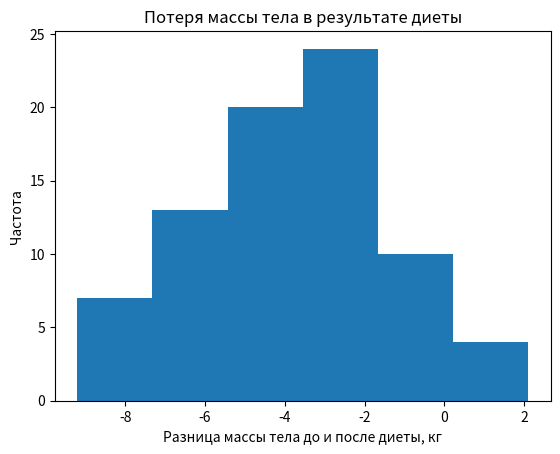

Generate this figure with matplotlib:
import numpy as np
diet_1 = np.array([-3.8, -6, -0.7, -2.9, -2.8, -2, -2, -8.5, -1.9, -3.1, -1.5, -3, -3.6, -0.9, 0.6, -1.1, -4.5, -4.1, -9, -2.4, -3.9, -3.5, -5.1, -3.5])
diet_2 = np.array([0, 0, 2.1, -2, -1.7, -4.3, -7, -0.6, -2.7, -3.6, -3, -2, -4.2, -4.7, -3.3, 0.5, -4.2, -2.4, -5.8, -3.5, -5.3, -1.7, -5.4, -6.1, -7.9, 1.4, -4.3])
diet_3 = np.array([-7, -5.6, -3.4, -6.8, -7.8, -5.4, -6.8, -7.2, -7, -7.3, -0.9, -7.6, -4.1, -6.3, -5, -2.5, -0.9, -3.5, -0.5, -2.8, -8.6, -4.5, -2.8, -4.1, -5.3, -9.2, -6.1])

%matplotlib inline
import matplotlib.pyplot as plt

data = np.concatenate((diet_1, diet_2, diet_3))
n, bin, patches = plt.hist(data, bins=6)
plt.title('Потеря массы тела в результате диеты')
plt.xlabel('Разница массы тела до и после диеты, кг')
plt.ylabel('Частота')
plt.show()

from scipy import stats
stats.shapiro(data)

# ShapiroResult(statistic=0.9899080991744995, pvalue=0.8019816875457764)

print(len(diet_1))
print(len(diet_2))
print(len(diet_3))

# 24
# 27
# 27

stats.bartlett(diet_1, diet_2, diet_3)

# BartlettResult(statistic=0.337454630479139, pvalue=0.8447392194944549)

stats.f_oneway(diet_1, diet_2, diet_3)

# F_onewayResult(statistic=6.1974474531653545, pvalue=0.0032290142385893524)

# табличное значение критерия Фишера (v1=2, v2=75)
Ft = stats.f.ppf(q=1-0.05, dfn=2, dfd=75)
print(f"{Ft=}")

# Ft=3.118642128006125

age_1 = np.array([-4.2, -7, -5.4, -3.4, -6.8, -3.8, -2.4, -8.6, -8.5, -5.3, -1.9, -3.5, 0.5, -3.3, -4.3, -2.8, -2.7, -1.1, -0.9, 0, -3.5, -2.9, -7.6, -6.8, -5.6, -2.8])
age_2 = np.array([-7.8, -2.5, -7.9, -7.3, -4.7, -2, -2, -1.7, -0.9, -0.5, -2.4, -5.1, 0.6, 1.4, -9.2, -6.1, -4.5, -4.5, -3.5, -5, -3.6, -1.7, 0, -3.5, -9, -4.3])
age_3 = np.array([-5.4, 2.1, -7.2, -5.3, -3.1, -6, -0.9, -6.3, -3, -2, -4.1, -4.1, -3, -2.8, -2, -7, -6.1, -4.2, -0.6, -3.9, -5.8, -3.6, -0.7, -4.1, -7, -1.5])
stats.f_oneway(age_1, age_2, age_3)

# F_onewayResult(statistic=0.09289748624901832, pvalue=0.9113916061623499)